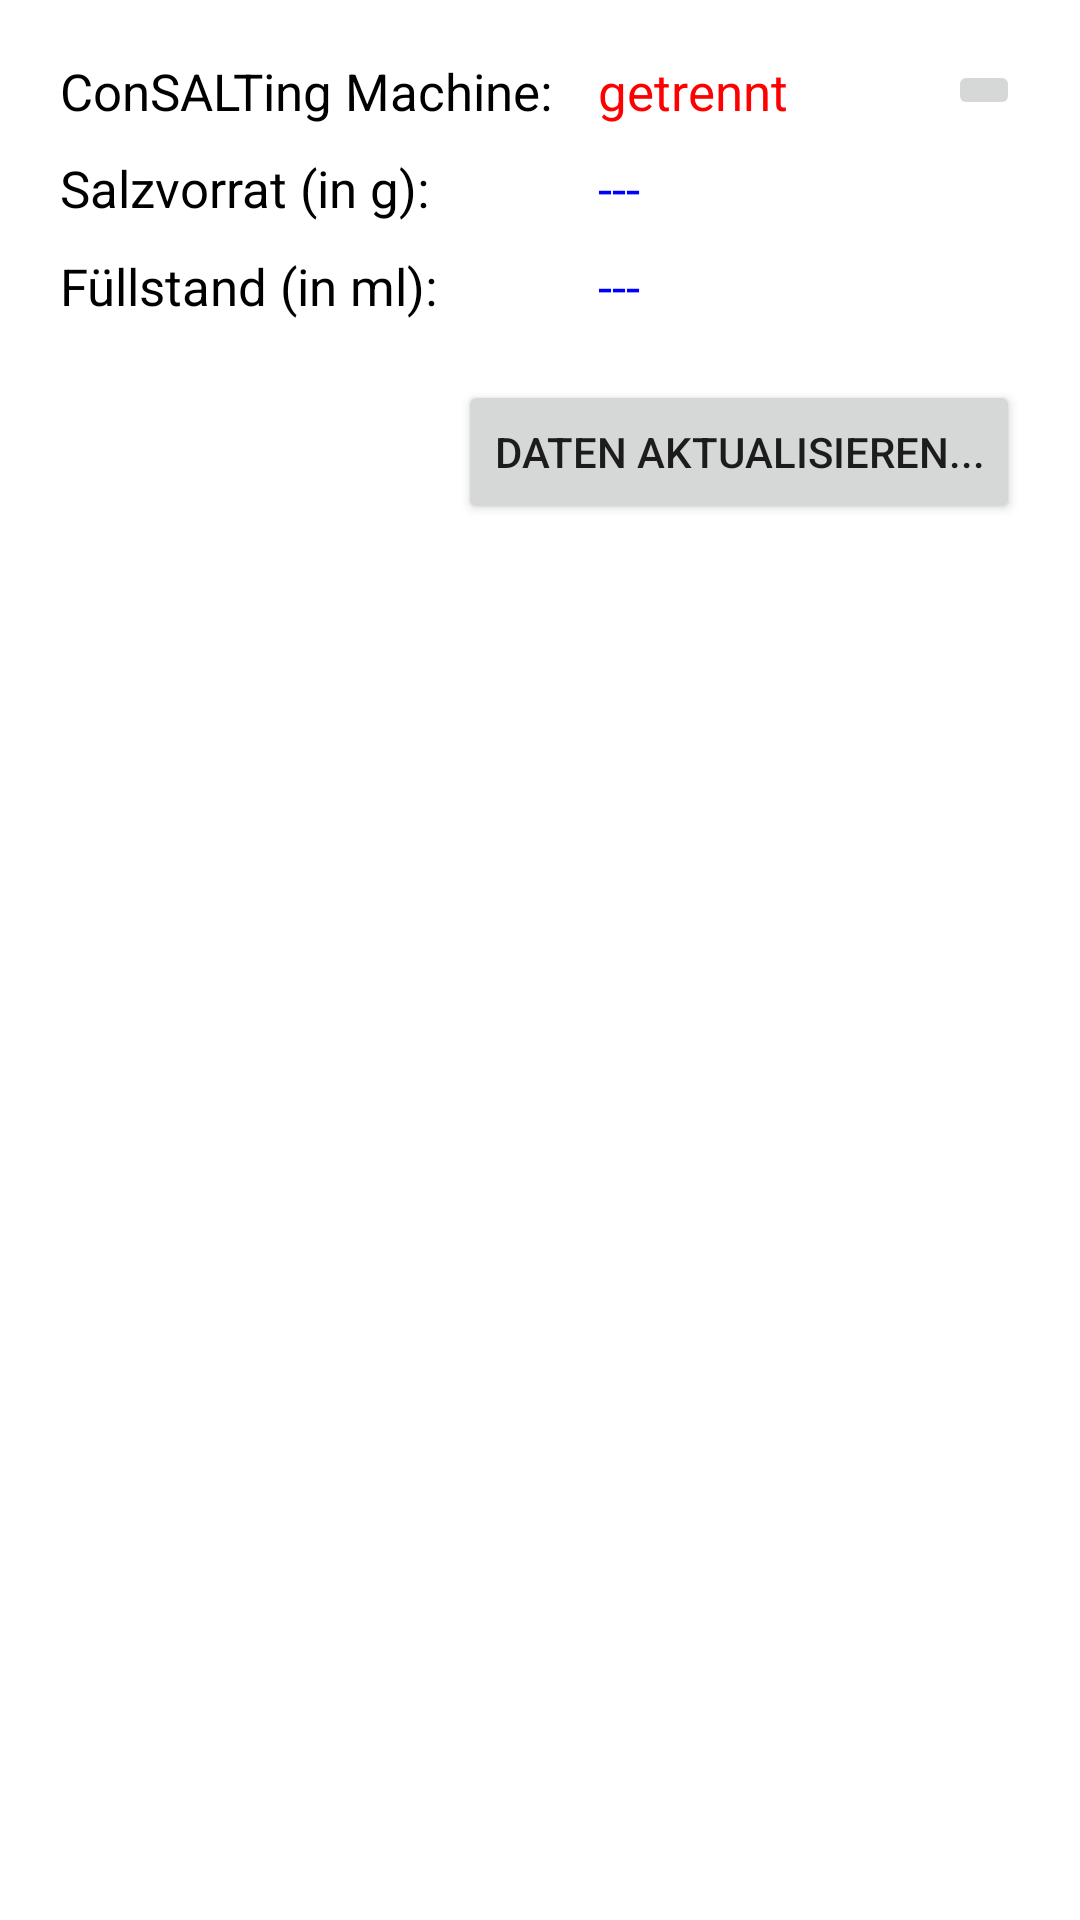

Write the Android layout XML for this screen, with the resource values it uses.
<!-- AndroidManifest.xml: application theme Theme.ConSALTingMachine -->
<!-- res/layout/fragm_act_main_sensordata.xml -->
<?xml version="1.0" encoding="utf-8"?>
<FrameLayout xmlns:android="http://schemas.android.com/apk/res/android"
    xmlns:tools="http://schemas.android.com/tools"
    android:layout_width="match_parent"
    android:layout_height="match_parent"
    xmlns:app="http://schemas.android.com/apk/res-auto"
    tools:context=".ui.main.tablayout.CMainActFragmentSensorData">

    <androidx.constraintlayout.widget.ConstraintLayout
        android:layout_width="match_parent"
        android:layout_height="match_parent"
        android:padding="20dp">

        <ImageButton
            android:id="@+id/fragm_act_main_sensordata_BSynchronize"
            android:layout_width="wrap_content"
            android:layout_height="wrap_content"
            app:layout_constraintRight_toRightOf="parent"
            app:layout_constraintTop_toTopOf="parent"
            android:src="@drawable/img_synchronize"
            />

        <TextView
            android:id="@+id/fragm_act_main_sensordata_TVDeviceCOMText"
            android:layout_width="wrap_content"
            android:layout_height="wrap_content"
            android:text="ConSALTing Machine:"
            android:textColor="@color/black"
            android:textSize="17sp"
            app:layout_constraintTop_toTopOf="@id/fragm_act_main_sensordata_BSynchronize"
            app:layout_constraintBottom_toBottomOf="@id/fragm_act_main_sensordata_BSynchronize"
            app:layout_constraintLeft_toLeftOf="parent" />

        <TextView
            android:id="@+id/fragm_act_main_sensordata_TVDeviceCOMContent"
            android:layout_width="wrap_content"
            android:layout_height="wrap_content"
            android:text="getrennt"
            android:textColor="#FFFF0000"
            android:textSize="17sp"
            app:layout_constraintBaseline_toBaselineOf="@id/fragm_act_main_sensordata_TVDeviceCOMText"
            app:layout_constraintLeft_toRightOf="@id/fragm_act_main_sensordata_TVDeviceCOMText"
            android:layout_marginLeft="15dp"/>

        <TextView
            android:id="@+id/fragm_act_main_sensordata_TVSaltAmountText"
            android:layout_width="wrap_content"
            android:layout_height="wrap_content"
            android:text="Salzvorrat (in g):"
            android:textColor="@color/black"
            android:textSize="17sp"
            app:layout_constraintTop_toBottomOf="@id/fragm_act_main_sensordata_TVDeviceCOMText"
            android:layout_marginTop="10dp"
            app:layout_constraintLeft_toLeftOf="parent" />

        <TextView
            android:id="@+id/fragm_act_main_sensordata_TVSaltAmountContent"
            android:layout_width="wrap_content"
            android:layout_height="wrap_content"
            android:text="---"
            android:textColor="#FF0000FF"
            android:textSize="17sp"
            app:layout_constraintBaseline_toBaselineOf="@id/fragm_act_main_sensordata_TVSaltAmountText"
            app:layout_constraintLeft_toRightOf="@id/fragm_act_main_sensordata_TVDeviceCOMText"
            android:layout_marginLeft="15dp"/>

        <TextView
            android:id="@+id/fragm_act_main_sensordata_TVPressureText"
            android:layout_width="wrap_content"
            android:layout_height="wrap_content"
            android:text="Füllstand (in ml):"
            android:textColor="@color/black"
            android:textSize="17sp"
            app:layout_constraintTop_toBottomOf="@id/fragm_act_main_sensordata_TVSaltAmountText"
            android:layout_marginTop="10dp"
            app:layout_constraintLeft_toLeftOf="parent" />

        <TextView
            android:id="@+id/fragm_act_main_sensordata_TVPressureContent"
            android:layout_width="wrap_content"
            android:layout_height="wrap_content"
            android:text="---"
            android:textColor="#FF0000FF"
            android:textSize="17sp"
            app:layout_constraintBaseline_toBaselineOf="@id/fragm_act_main_sensordata_TVPressureText"
            app:layout_constraintLeft_toRightOf="@id/fragm_act_main_sensordata_TVDeviceCOMText"
            android:layout_marginLeft="15dp"/>

        <Button
            android:id="@+id/fragm_act_main_sensordata_BReqData"
            android:layout_width="wrap_content"
            android:layout_height="wrap_content"
            android:layout_marginTop="20dp"
            app:layout_constraintTop_toBottomOf="@id/fragm_act_main_sensordata_TVPressureText"
            app:layout_constraintRight_toRightOf="parent"
            android:text="Daten aktualisieren..." />


    </androidx.constraintlayout.widget.ConstraintLayout>

</FrameLayout>
<!-- resources referenced by this layout -->
<resources>
  <color name="black">#FF000000</color>
  <style name="Theme.ConSALTingMachine" parent="Theme.MaterialComponents.DayNight.DarkActionBar">
          
          <item name="colorPrimary">@color/darkgray</item>
          <item name="colorPrimaryVariant">@color/black</item>
          <item name="colorOnPrimary">@color/white</item>
          
          <item name="colorOnSecondary">#FFFF0000</item>
          
          <item name="android:statusBarColor" tools:targetApi="l">?attr/colorPrimaryVariant</item>
          
  
          
          <item name="materialButtonStyle">@style/Widget.App.Button</item>
  
          
          <item name="android:textViewStyle">@style/Widget.App.TextView</item>
      </style>
  <color name="darkgray">#FF252525</color>
  <color name="white">#FFFFFFFF</color>
  <style name="Widget.App.Button" parent="Widget.MaterialComponents.Button">
          <item name="backgroundTint">@color/buttonBackground</item>
          <item name="android:textColor">@color/black</item>
      </style>
  <style name="Widget.App.TextView" parent="Widget.MaterialComponents.TextView">
          <item name="android:textSize">17sp</item>
          <item name="android:textColor">@color/black</item>
      </style>
  <color name="buttonBackground">#FFD6D7D7</color>
</resources>
